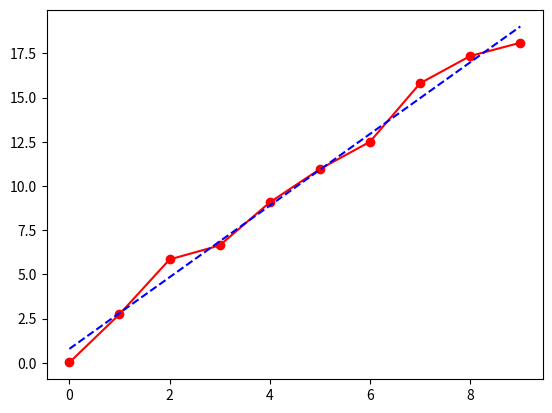

Recreate this plot in Python.
"""
Wstęp do scipy
regresja liniowa
"""

from scipy import stats
import random
import matplotlib.pyplot as plt

X = list (range(10))
Y = [2*x+1 + random.choice([-1,1])*random.random() for x in X] #wartości losowe ale zeby były w miare w linii prostej
a, b, r_value, p_value, std_err =stats.linregress(X,Y)
Yreg = [a*x +b for x in X] #regresja liniowa
plt.plot(X,Y,'ro-')
plt.plot(X, Yreg, 'b--')
plt.show()
